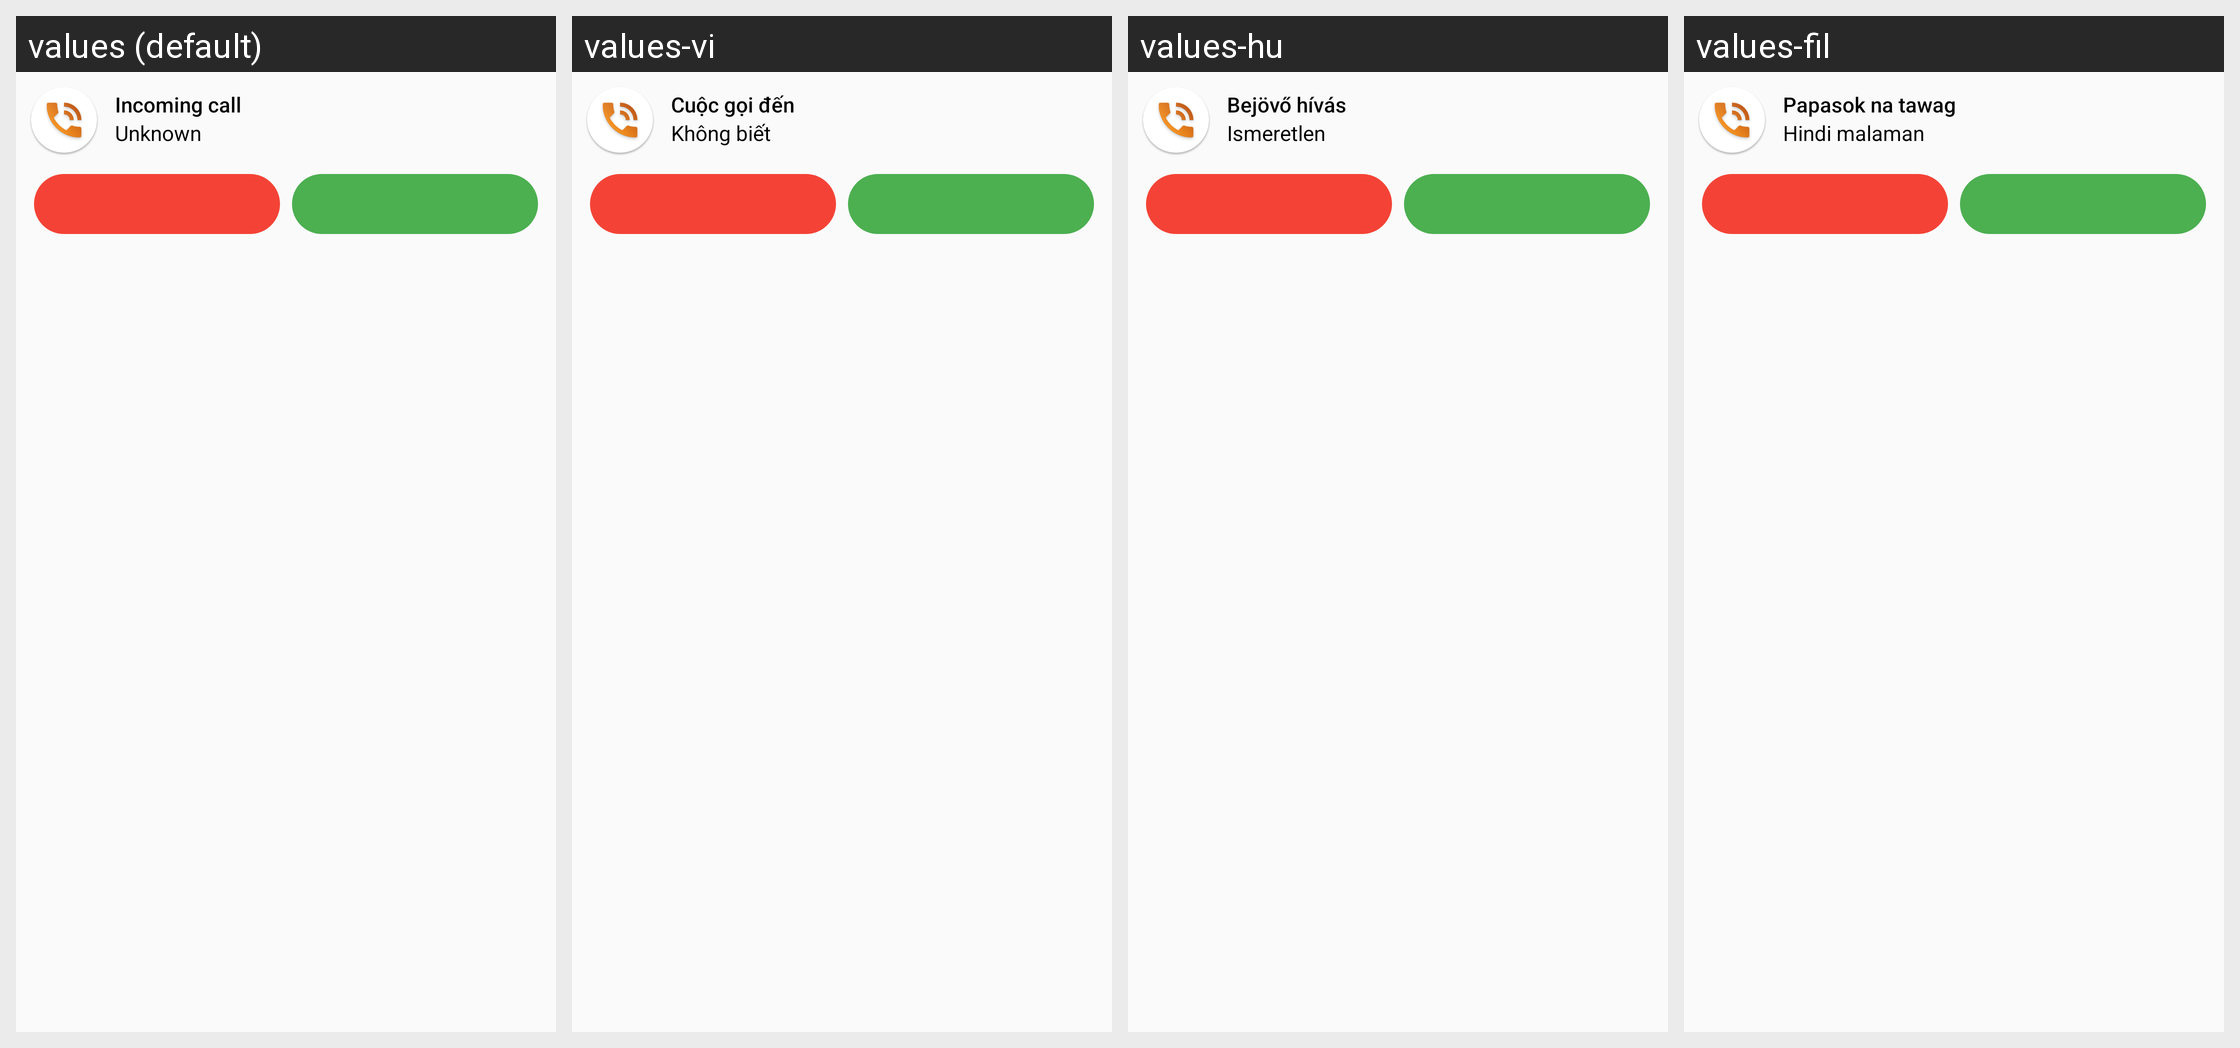

The Android screen above is rendered under several locales of the same app. Produce the string resources it draws, with the default and per-locale values.
Android screen res/layout/notification_incoming_call.xml rendered under 4 locales, left to right: values (default), values-vi, values-hu, values-fil. Device: Nexus 5 (rendered at 1080×1920; each locale shown at half size, 540×960, under a caption strip naming it); theme AppTheme.
Other locales in the repository, not shown: values-ar, values-bg, values-bs, values-ca, values-cs, values-da, values-de, values-el, values-es, values-et, values-fa, values-fi, values-fr, values-he, values-hr, values-id, values-it, values-ja, values-ko, values-lt, values-lv, values-me, values-mk, values-ms, values-nl, values-nl-rBE, values-no, values-pl, values-pt, values-ro, values-ru, values-sk, values-sl, values-sr, values-sv, values-th, values-tr, values-uk, values-zh, values-zh-rTW.
Strings drawn on this screen, with the default value and each locale's value (text and hints the layout hard-codes, and strings that could not be matched under every locale, appear in the picture but are not listed):

incoming_call
  values: Incoming call
  values-vi: Cuộc gọi đến
  values-hu: Bejövő hívás
  values-fil: Papasok na tawag

unknown
  values: Unknown
  values-vi: Không biết
  values-hu: Ismeretlen
  values-fil: Hindi malaman
